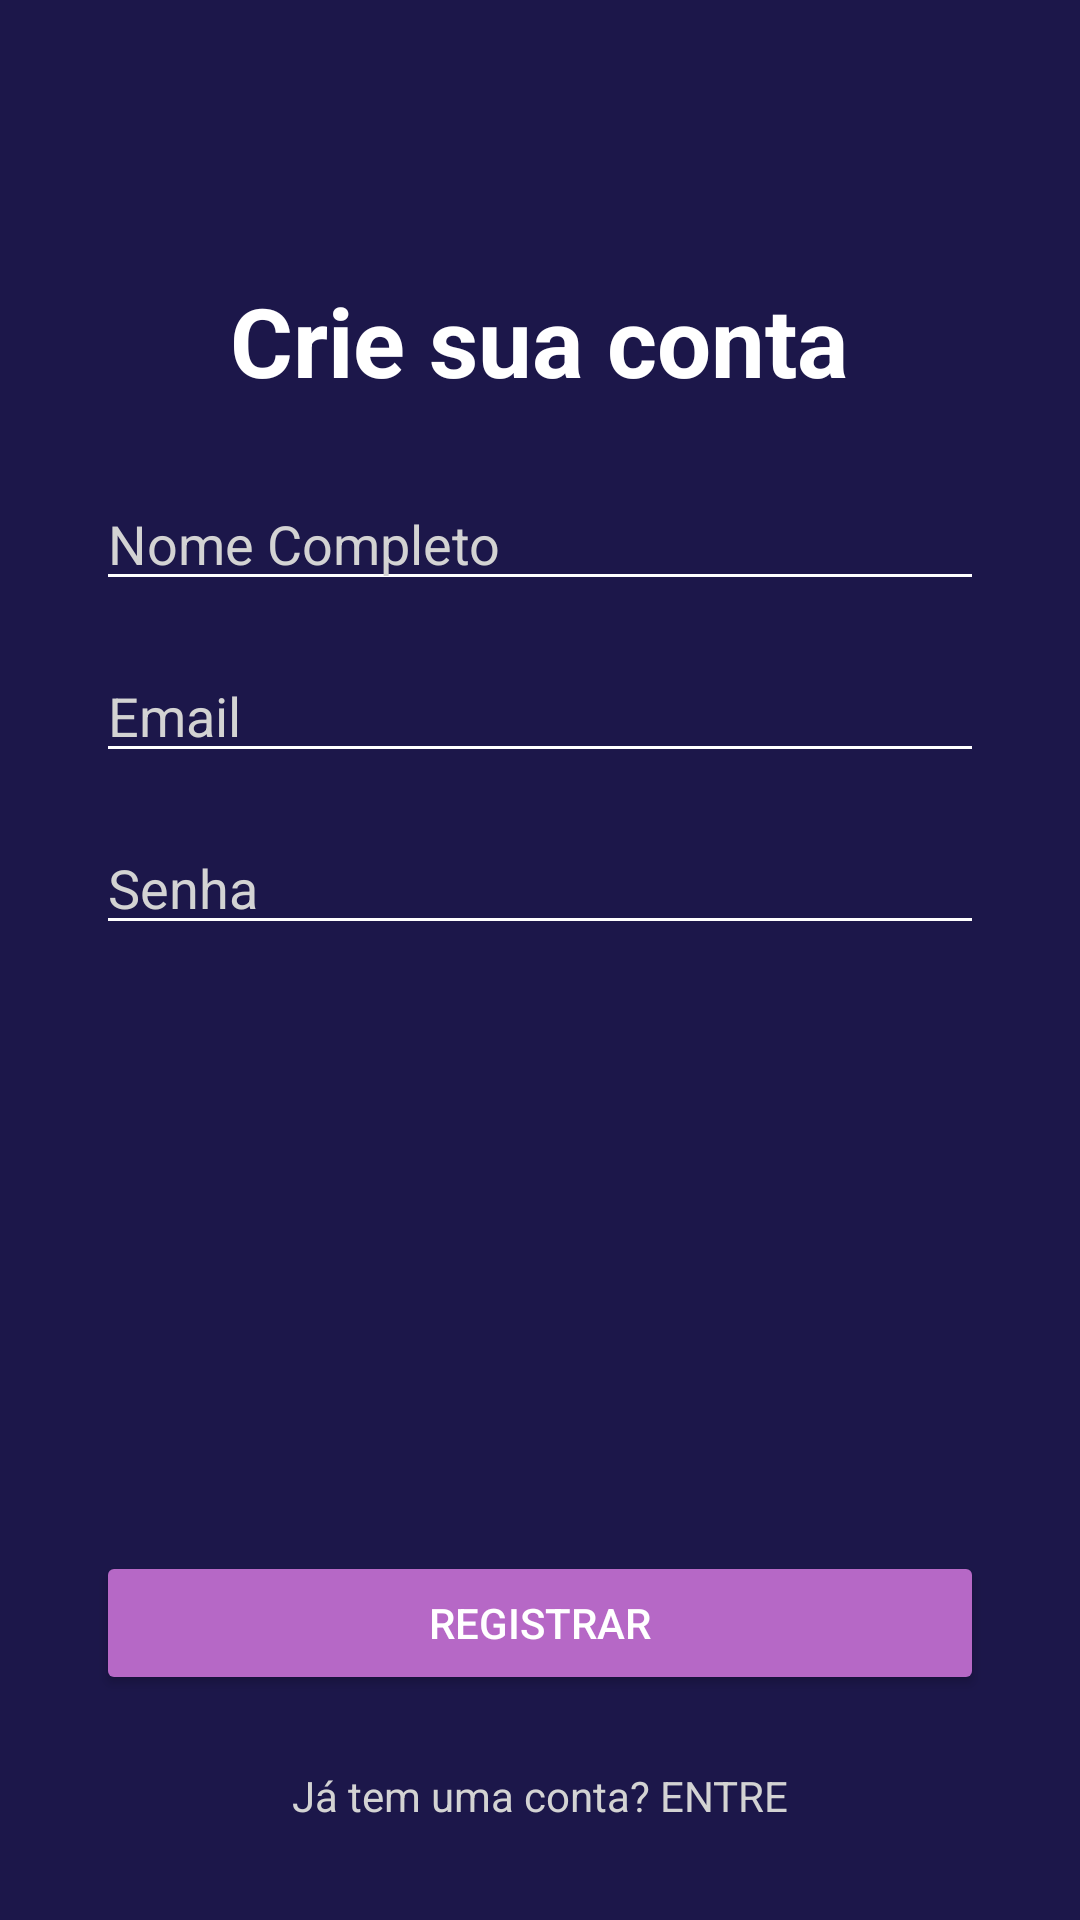

Write the Android layout XML for this screen, with the resource values it uses.
<!-- AndroidManifest.xml: application theme Theme.InovaX1 -->
<!-- res/layout/activity_registro.xml -->
<?xml version="1.0" encoding="utf-8"?>
<androidx.constraintlayout.widget.ConstraintLayout xmlns:android="http://schemas.android.com/apk/res/android"
    xmlns:app="http://schemas.android.com/apk/res-auto"
    xmlns:tools="http://schemas.android.com/tools"
    android:id="@+id/main"
    android:layout_width="match_parent"
    android:layout_height="match_parent"
    android:background="#1C174A"
    tools:context=".RegistroActivity">

    <TextView
        android:id="@+id/headerText"
        android:layout_width="wrap_content"
        android:layout_height="wrap_content"
        android:layout_marginTop="92dp"
        android:text="Crie sua conta"
        android:textColor="#FFFFFF"
        android:textSize="32sp"
        android:textStyle="bold"
        app:layout_constraintEnd_toEndOf="parent"
        app:layout_constraintHorizontal_bias="0.497"
        app:layout_constraintStart_toStartOf="parent"
        app:layout_constraintTop_toTopOf="parent" />

    <EditText
        android:id="@+id/nameEditText"
        android:layout_width="0dp"
        android:layout_height="wrap_content"
        android:hint="Nome Completo"
        android:textColor="#FFFFFF"
        android:textColorHint="#D3D3D3"
        android:backgroundTint="#FFFFFF"
        app:layout_constraintTop_toBottomOf="@id/headerText"
        app:layout_constraintStart_toStartOf="parent"
        app:layout_constraintEnd_toEndOf="parent"
        android:layout_marginTop="24dp"
        android:layout_marginStart="32dp"
        android:layout_marginEnd="32dp"/>

    <EditText
        android:id="@+id/emailEditText"
        android:layout_width="0dp"
        android:layout_height="wrap_content"
        android:hint="Email"
        android:textColor="#FFFFFF"
        android:textColorHint="#D3D3D3"
        android:backgroundTint="#FFFFFF"
        app:layout_constraintTop_toBottomOf="@id/nameEditText"
        app:layout_constraintStart_toStartOf="parent"
        app:layout_constraintEnd_toEndOf="parent"
        android:layout_marginTop="16dp"
        android:layout_marginStart="32dp"
        android:layout_marginEnd="32dp"/>

    <EditText
        android:id="@+id/passwordEditText"
        android:layout_width="0dp"
        android:layout_height="wrap_content"
        android:hint="Senha"
        android:inputType="textPassword"
        android:textColor="#FFFFFF"
        android:textColorHint="#D3D3D3"
        android:backgroundTint="#FFFFFF"
        app:layout_constraintTop_toBottomOf="@id/emailEditText"
        app:layout_constraintStart_toStartOf="parent"
        app:layout_constraintEnd_toEndOf="parent"
        android:layout_marginTop="16dp"
        android:layout_marginStart="32dp"
        android:layout_marginEnd="32dp"/>

    <Button
        android:id="@+id/registerButton"
        android:layout_width="0dp"
        android:layout_height="wrap_content"
        android:layout_marginStart="32dp"
        android:layout_marginEnd="32dp"
        android:layout_marginBottom="24dp"
        android:backgroundTint="#B668C6"
        android:text="REGISTRAR"
        android:textColor="#FFFFFF"
        app:layout_constraintBottom_toTopOf="@id/loginText"
        app:layout_constraintEnd_toEndOf="parent"
        app:layout_constraintHorizontal_bias="0.0"
        app:layout_constraintStart_toStartOf="parent" />

    <TextView
        android:id="@+id/loginText"
        android:layout_width="wrap_content"
        android:layout_height="wrap_content"
        android:text="Já tem uma conta? ENTRE"
        android:textColor="#D3D3D3"
        android:textSize="14sp"
        android:layout_marginBottom="32dp"
        app:layout_constraintBottom_toBottomOf="parent"
        app:layout_constraintStart_toStartOf="parent"
        app:layout_constraintEnd_toEndOf="parent"
        android:textAlignment="center"/>
</androidx.constraintlayout.widget.ConstraintLayout>
<!-- resources referenced by this layout -->
<resources>
  <style name="Theme.InovaX1" parent="Base.Theme.InovaX1" />
  <style name="Base.Theme.InovaX1" parent="Theme.Material3.DayNight.NoActionBar">
          
          
      </style>
</resources>
